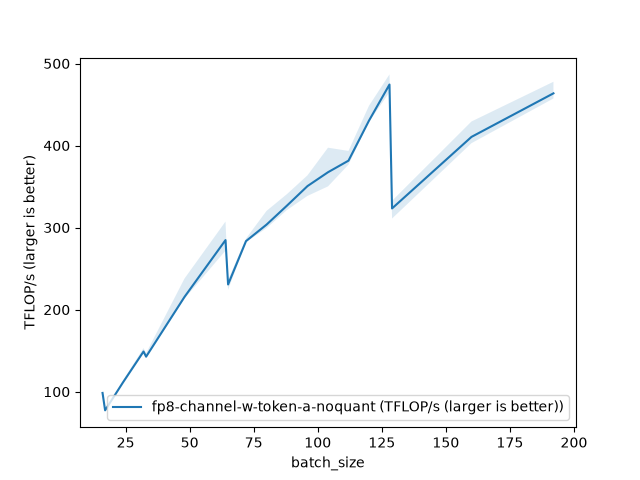

The file beside this chart, header and first rows:
batch_size, fp8-channel-w-token-a-noquant (TFLOP/s (…
16, 98.51
17, 77.31
24, 111.5
32, 149
33, 142.7
48, 215.6
64, 284.8
65, 230.7
72, 283.6
80, 303.6
88, 326.9
96, 350.6
104, 367.5
112, 381.6
120, 430.4
128, 474.4
129, 323.4
160, 410.6
192, 463.6
